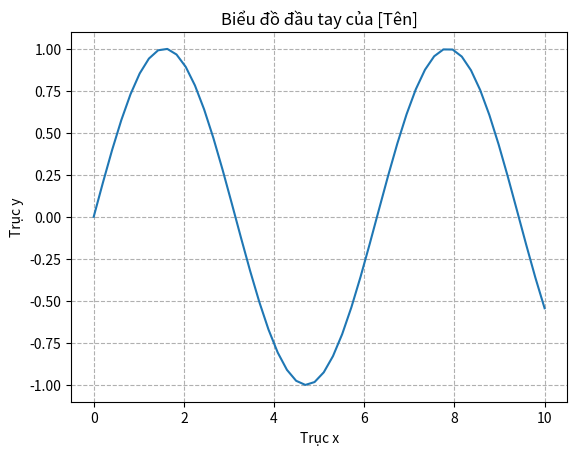

Python code for this plot:
import matplotlib.pyplot as plt
import numpy as np

x = np.linspace(0, 10, 50)
y = np.sin(x)

fig, ax = plt.subplots()

ax.plot(x, y)

ax.set_title('Biểu đồ đầu tay của [Tên]')
ax.set_xlabel('Trục x')
ax.set_ylabel('Trục y')
ax.grid(True, linestyle='--')

plt.show()
